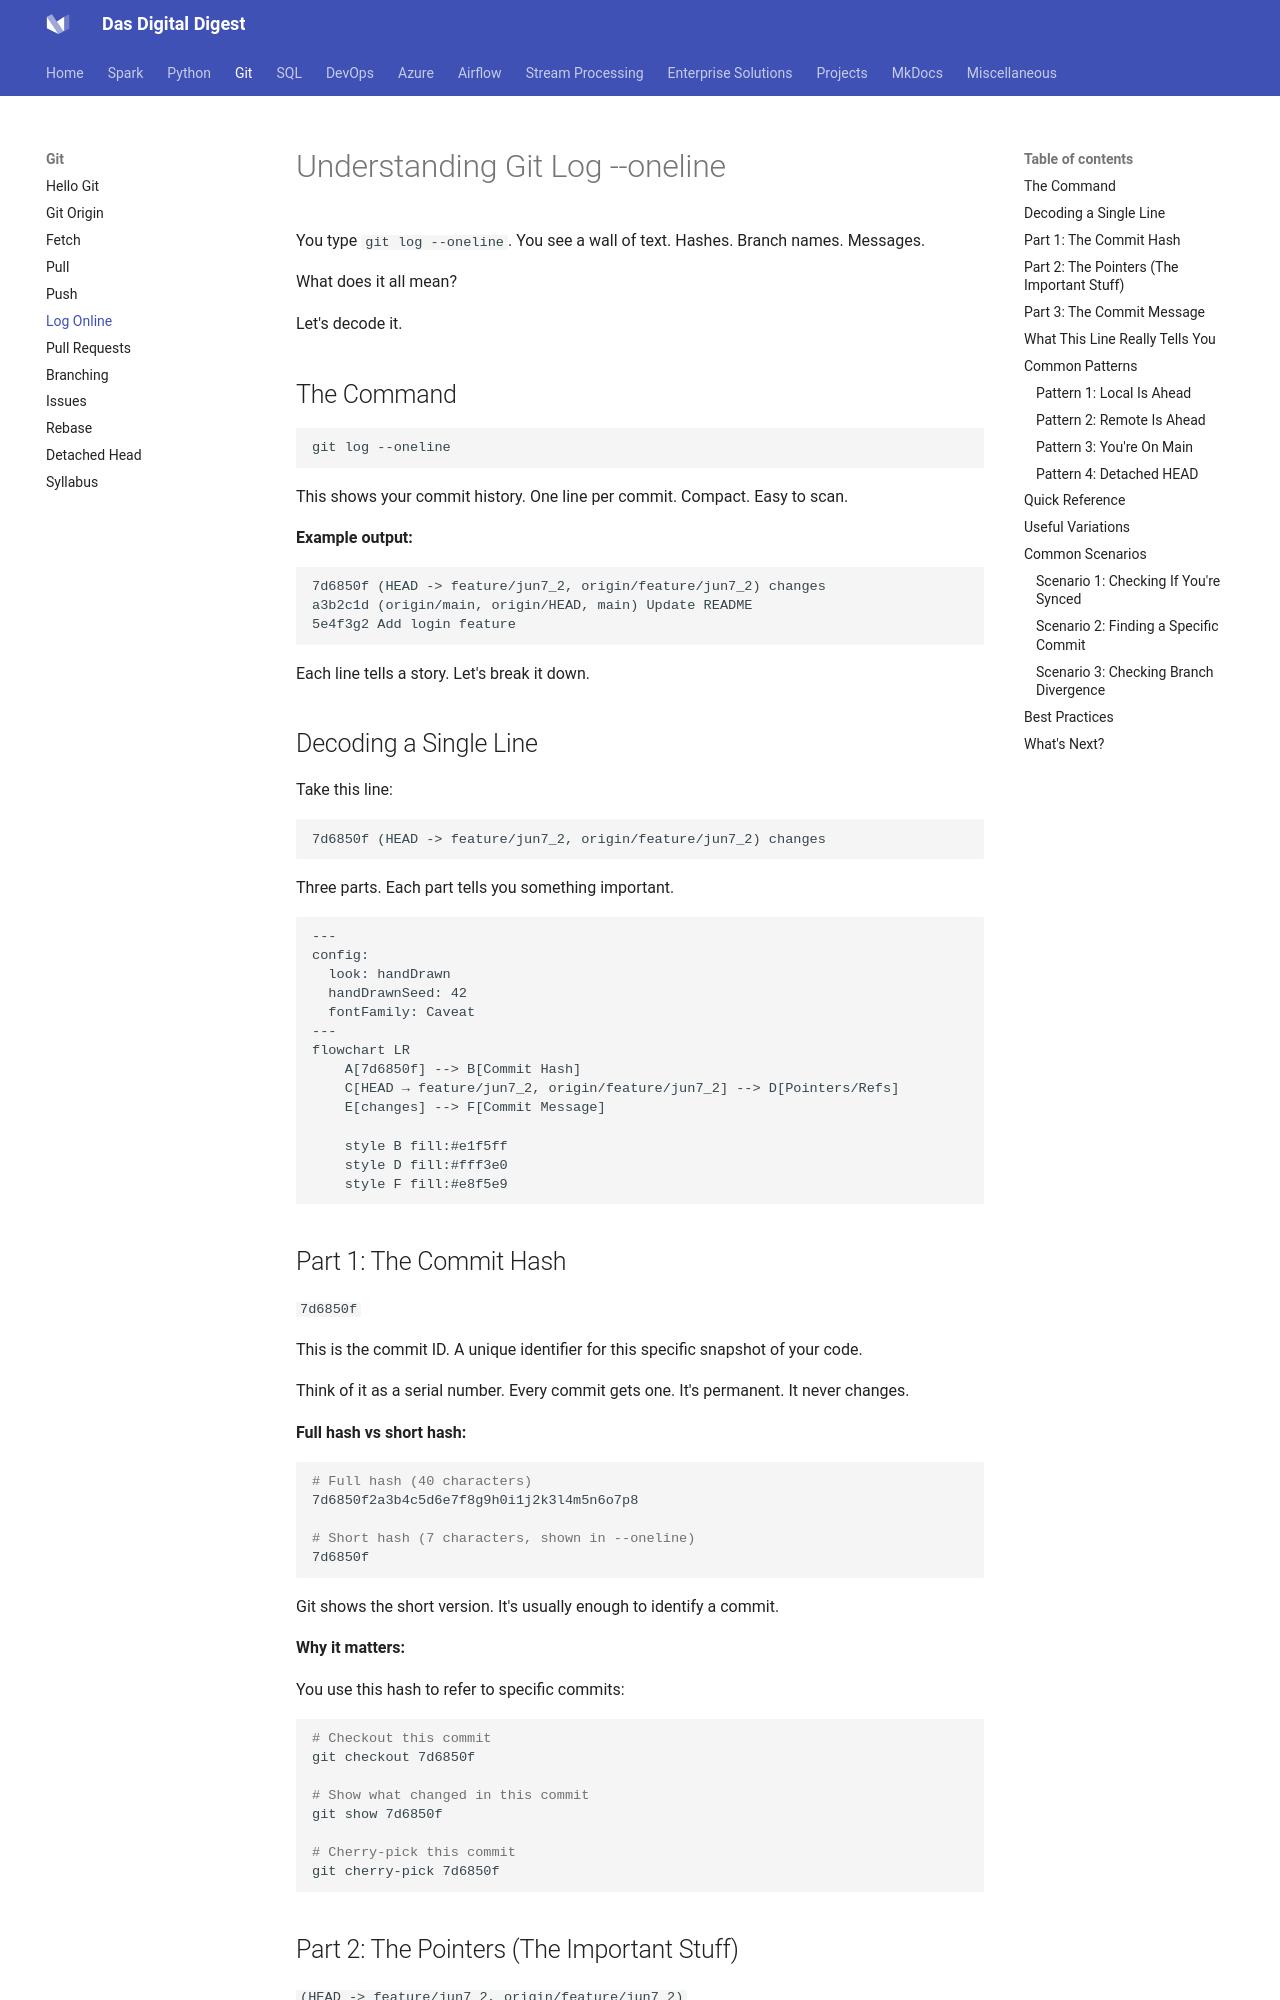

repository: dwdas9/home · page: Git/1.5_Git_Log_Online.html · generator: mkdocs

# Understanding Git Log --oneline

You type `git log --oneline`. You see a wall of text. Hashes. Branch names. Messages.

What does it all mean?

Let's decode it.

## The Command

```bash
git log --oneline
```

This shows your commit history. One line per commit. Compact. Easy to scan.

**Example output:**

```
7d6850f (HEAD -> feature/jun7_2, origin/feature/jun7_2) changes
a3b2c1d (origin/main, origin/HEAD, main) Update README
5e4f3g2 Add login feature
```

Each line tells a story. Let's break it down.

## Decoding a Single Line

Take this line:

```
7d6850f (HEAD -> feature/jun7_2, origin/feature/jun7_2) changes
```

Three parts. Each part tells you something important.

```mermaid
---
config:
  look: handDrawn
  handDrawnSeed: 42
  fontFamily: Caveat
---
flowchart LR
    A[7d6850f] --> B[Commit Hash]
    C[HEAD → feature/jun7_2, origin/feature/jun7_2] --> D[Pointers/Refs]
    E[changes] --> F[Commit Message]
    
    style B fill:#e1f5ff
    style D fill:#fff3e0
    style F fill:#e8f5e9
```

## Part 1: The Commit Hash

`7d6850f`

This is the commit ID. A unique identifier for this specific snapshot of your code.

Think of it as a serial number. Every commit gets one. It's permanent. It never changes.

**Full hash vs short hash:**

```bash
# Full hash (40 characters)
7d6850f2a3b4c5d6e7f8g9h0i1j2k3l4m5n6o7p8

# Short hash (7 characters, shown in --oneline)
7d6850f
```

Git shows the short version. It's usually enough to identify a commit.

**Why it matters:**

You use this hash to refer to specific commits:

```bash
# Checkout this commit
git checkout 7d6850f

# Show what changed in this commit
git show 7d6850f

# Cherry-pick this commit
git cherry-pick 7d6850f
```
